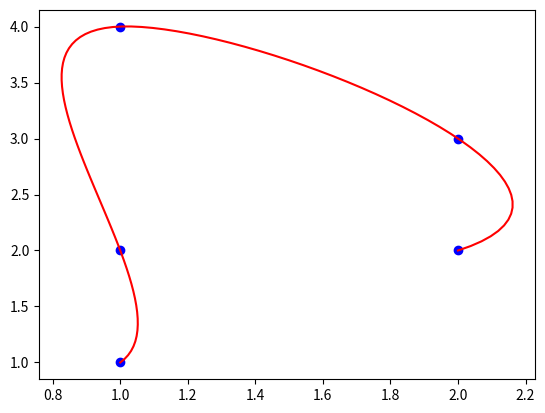

This chart was generated by the following Python code:
import numpy as np
from scipy.interpolate import splprep, splev

import matplotlib.pyplot as plt

class paths:
	def __init__(self):
		self.spline = None
		pass

	def set_points(self,points):
		self.point_array = points
		self.spline, u = splprep(points,s=0)

	def draw_spline(self):
		locations = self.calc_locations(100)
		fig, ax = plt.subplots()
		ax.plot(self.point_array[0],self.point_array[1],'bo')
		ax.plot(locations[0],locations[1], 'r-')
		plt.show()

	def calc_locations(self,num_points):
		u = np.linspace(0,1,num=num_points)
		new_points = splev(u,self.spline)
		return new_points

def main():
	path = paths()

	path.set_points(np.transpose(np.array([[1,1],[1,2],[1,4],[2,3],[2,2]])))
	path.draw_spline()

if __name__ == "__main__":
	main()
